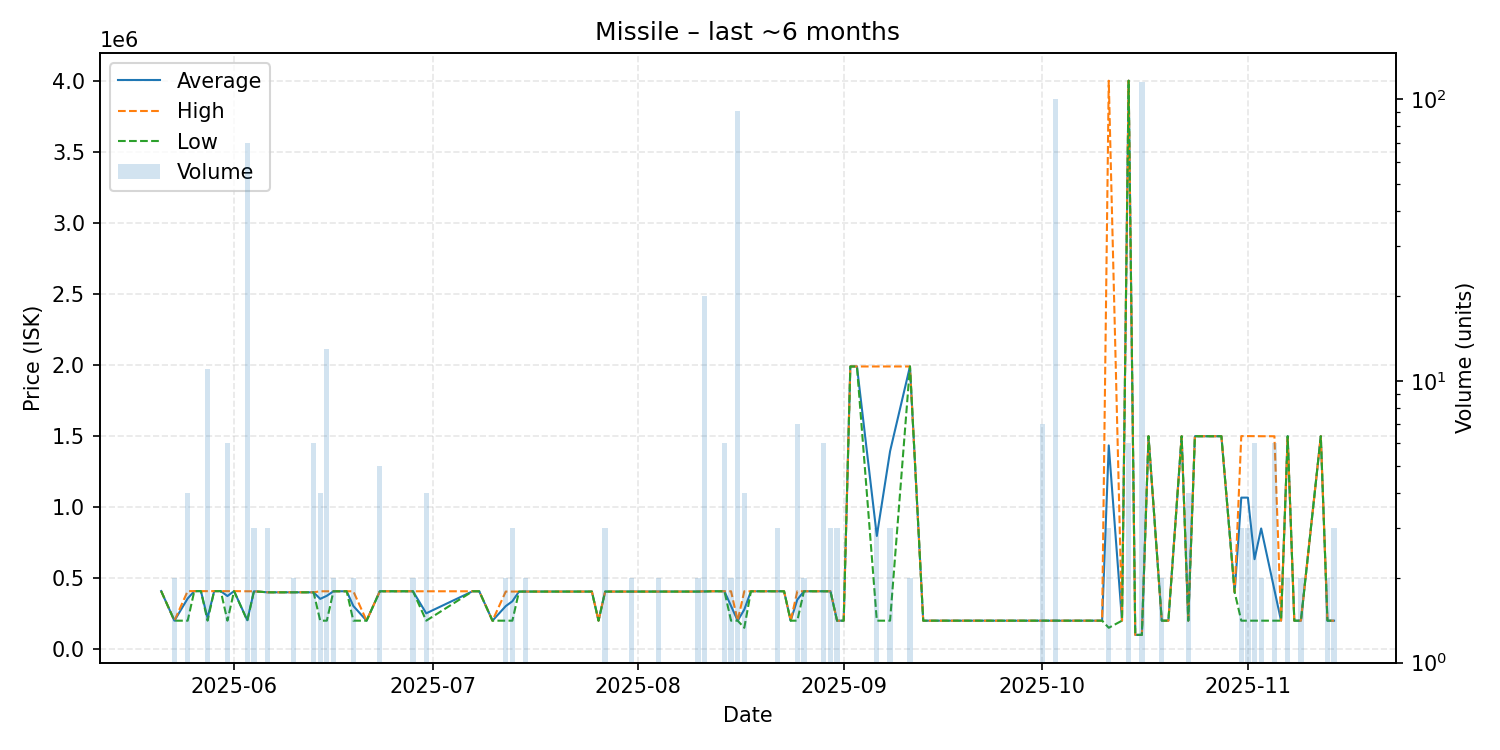

Values plotted in this chart, from the file beside it:
date, average, highest, lowest, order_count, volume
2025-05-21, 408300, 408300, 408300, 1, 1
2025-05-23, 200000, 200000, 200000, 1, 2
2025-05-25, 355975, 408000, 199900, 4, 4
2025-05-26, 407900, 407900, 407900, 1, 1
2025-05-27, 407900, 407900, 407900, 1, 1
2025-05-28, 218900, 407900, 200000, 2, 11
2025-05-29, 407900, 407900, 407900, 1, 1
2025-05-30, 407900, 407900, 407900, 1, 1
2025-05-31, 373267, 407900, 200000, 3, 6
2025-06-01, 408000, 408000, 408000, 1, 1
2025-06-03, 202956, 406900, 200000, 2, 70
2025-06-04, 406900, 406900, 406900, 2, 3
2025-06-06, 399900, 399900, 399900, 3, 3
2025-06-07, 399600, 399600, 399600, 1, 1
2025-06-10, 399700, 399700, 399700, 2, 2
2025-06-11, 399700, 399700, 399700, 1, 1
2025-06-13, 399517, 399600, 399500, 3, 6
2025-06-14, 353350, 406900, 200000, 4, 4
2025-06-15, 375085, 406900, 200000, 4, 13
2025-06-16, 406900, 406900, 406900, 1, 2
2025-06-18, 406900, 406900, 406900, 1, 1
2025-06-19, 303450, 406900, 200000, 2, 2
2025-06-21, 200000, 200000, 200000, 1, 1
2025-06-23, 406940, 407000, 406900, 3, 5
2025-06-28, 406900, 406900, 406900, 2, 2
2025-06-30, 251725, 406900, 200000, 4, 4
2025-07-07, 406900, 406900, 406900, 1, 1
2025-07-08, 406900, 406900, 406900, 1, 1
2025-07-10, 200000, 200000, 200000, 1, 1
2025-07-12, 302450, 404900, 200000, 2, 2
2025-07-13, 336633, 404950, 200000, 3, 3
2025-07-14, 404900, 404900, 404900, 1, 1
2025-07-15, 404900, 404900, 404900, 2, 2
2025-07-16, 404900, 404900, 404900, 1, 1
2025-07-17, 404900, 404900, 404900, 1, 1
2025-07-22, 404900, 404900, 404900, 1, 1
2025-07-23, 404900, 404900, 404900, 1, 1
2025-07-25, 404900, 404900, 404900, 1, 1
2025-07-26, 200000, 200000, 200000, 1, 1
2025-07-27, 404900, 404900, 404900, 3, 3
2025-07-28, 404900, 404900, 404900, 1, 1
2025-07-29, 404900, 404900, 404900, 1, 1
2025-07-31, 404900, 404900, 404900, 2, 2
2025-08-04, 404900, 404900, 404900, 2, 2
2025-08-10, 404900, 404900, 404900, 2, 2
2025-08-11, 406190, 407000, 405000, 4, 20
2025-08-12, 406900, 406900, 406900, 1, 1
2025-08-14, 406900, 406900, 406900, 2, 6
2025-08-15, 303450, 406900, 200000, 2, 2
2025-08-16, 200000, 200000, 200000, 1, 91
2025-08-17, 278450, 406900, 150000, 4, 4
2025-08-18, 406900, 406900, 406900, 1, 1
2025-08-20, 406900, 406900, 406900, 1, 1
2025-08-22, 406900, 406900, 406900, 3, 3
2025-08-23, 406900, 406900, 406900, 1, 1
2025-08-24, 200000, 200000, 200000, 1, 1
2025-08-25, 347829, 407000, 200000, 7, 7
2025-08-26, 407000, 407000, 407000, 2, 2
2025-08-29, 406900, 406900, 406900, 2, 6
2025-08-30, 406967, 407000, 406900, 3, 3
... 42 more rows
